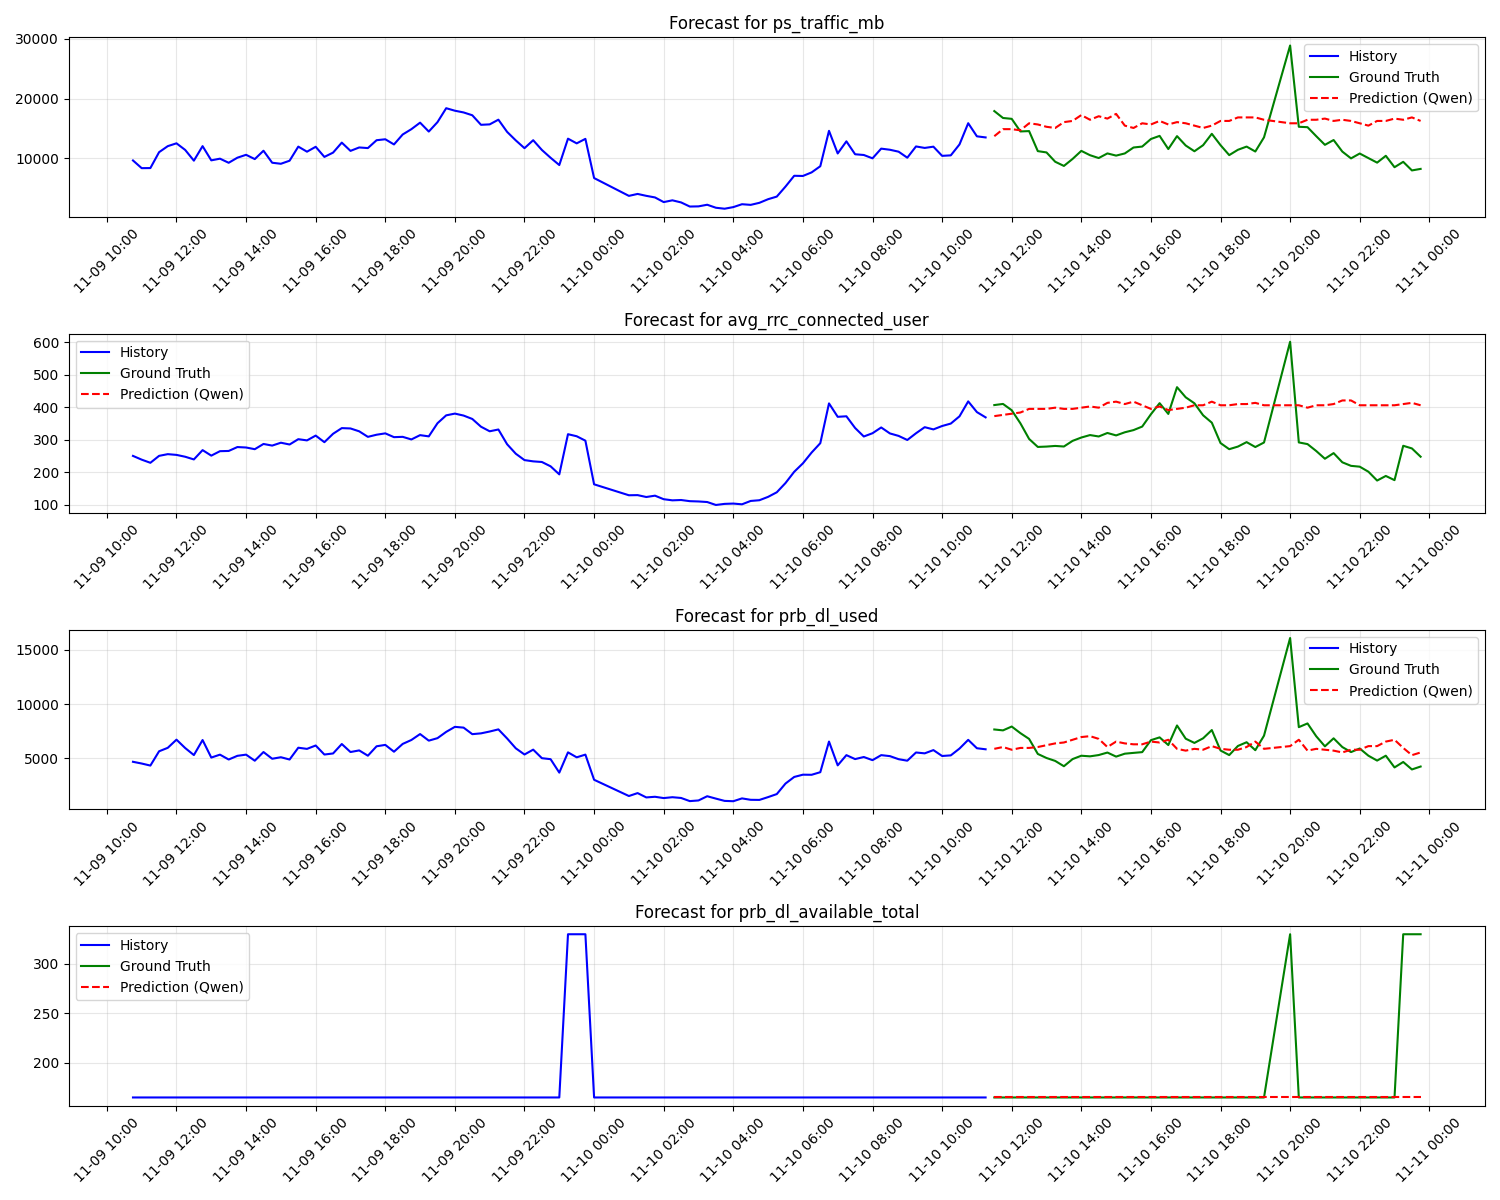

Data behind this chart, as committed beside it:
timestamp, ps_traffic_mb, avg_rrc_connected_user, prb_dl_used, prb_dl_available_total
2025-11-10-11:30:00.0, 13705, 372.7, 5869, 165.2
2025-11-10-11:45:00.0, 14882, 376.4, 6037, 165.2
2025-11-10-12:00:00.0, 14882, 380.1, 5786, 165.2
2025-11-10-12:15:00.0, 14686, 383.8, 5953, 165.2
2025-11-10-12:30:00.0, 15862, 395, 5953, 165.2
2025-11-10-12:45:00.0, 15666, 395, 6037, 165.2
2025-11-10-13:00:00.0, 15274, 395, 6204, 165.2
2025-11-10-13:15:00.0, 15078, 398.7, 6371, 165.2
2025-11-10-13:30:00.0, 16058, 395, 6454, 165.2
2025-11-10-13:45:00.0, 16254, 395, 6705, 165.2
2025-11-10-14:00:00.0, 17235, 398.7, 6956, 165.2
2025-11-10-14:15:00.0, 16451, 402.4, 7040, 165.2
2025-11-10-14:30:00.0, 17039, 398.7, 6789, 165.2
2025-11-10-14:45:00.0, 16647, 413.5, 6037, 165.2
2025-11-10-15:00:00.0, 17431, 417.2, 6538, 165.2
2025-11-10-15:15:00.0, 15470, 409.8, 6371, 165.2
2025-11-10-15:30:00.0, 15078, 417.2, 6287, 165.2
2025-11-10-15:45:00.0, 15862, 406.1, 6287, 165.2
2025-11-10-16:00:00.0, 15666, 395, 6538, 165.2
2025-11-10-16:15:00.0, 16254, 402.4, 6454, 165.2
2025-11-10-16:30:00.0, 15666, 391.2, 6705, 165.2
2025-11-10-16:45:00.0, 16058, 395, 5869, 165.2
2025-11-10-17:00:00.0, 15862, 398.7, 5702, 165.2
2025-11-10-17:15:00.0, 15470, 406.1, 5869, 165.2
2025-11-10-17:30:00.0, 15078, 406.1, 5786, 165.2
2025-11-10-17:45:00.0, 15470, 417.2, 6120, 165.2
2025-11-10-18:00:00.0, 16254, 406.1, 5869, 165.2
2025-11-10-18:15:00.0, 16254, 406.1, 5786, 165.2
2025-11-10-18:30:00.0, 16843, 409.8, 5786, 165.2
2025-11-10-18:45:00.0, 16843, 409.8, 6037, 165.2
2025-11-10-19:00:00.0, 16843, 413.5, 6538, 165.2
2025-11-10-19:15:00.0, 16451, 406.1, 5869, 165.2
2025-11-10-20:00:00.0, 15862, 406.1, 6120, 165.2
2025-11-10-20:15:00.0, 15862, 406.1, 6705, 165.2
2025-11-10-20:30:00.0, 16451, 398.7, 5702, 165.2
2025-11-10-20:45:00.0, 16451, 406.1, 5869, 165.2
2025-11-10-21:00:00.0, 16647, 406.1, 5786, 165.2
2025-11-10-21:15:00.0, 16254, 409.8, 5702, 165.2
2025-11-10-21:30:00.0, 16451, 420.9, 5535, 165.2
2025-11-10-21:45:00.0, 16254, 420.9, 5786, 165.2
2025-11-10-22:00:00.0, 15862, 406.1, 5786, 165.2
2025-11-10-22:15:00.0, 15470, 406.1, 6120, 165.2
2025-11-10-22:30:00.0, 16254, 406.1, 6120, 165.2
2025-11-10-22:45:00.0, 16254, 406.1, 6538, 165.2
2025-11-10-23:00:00.0, 16647, 406.1, 6705, 165.2
2025-11-10-23:15:00.0, 16451, 409.8, 5953, 165.2
2025-11-10-23:30:00.0, 16843, 413.5, 5284, 165.2
2025-11-10-23:45:00.0, 16254, 406.1, 5535, 165.2
